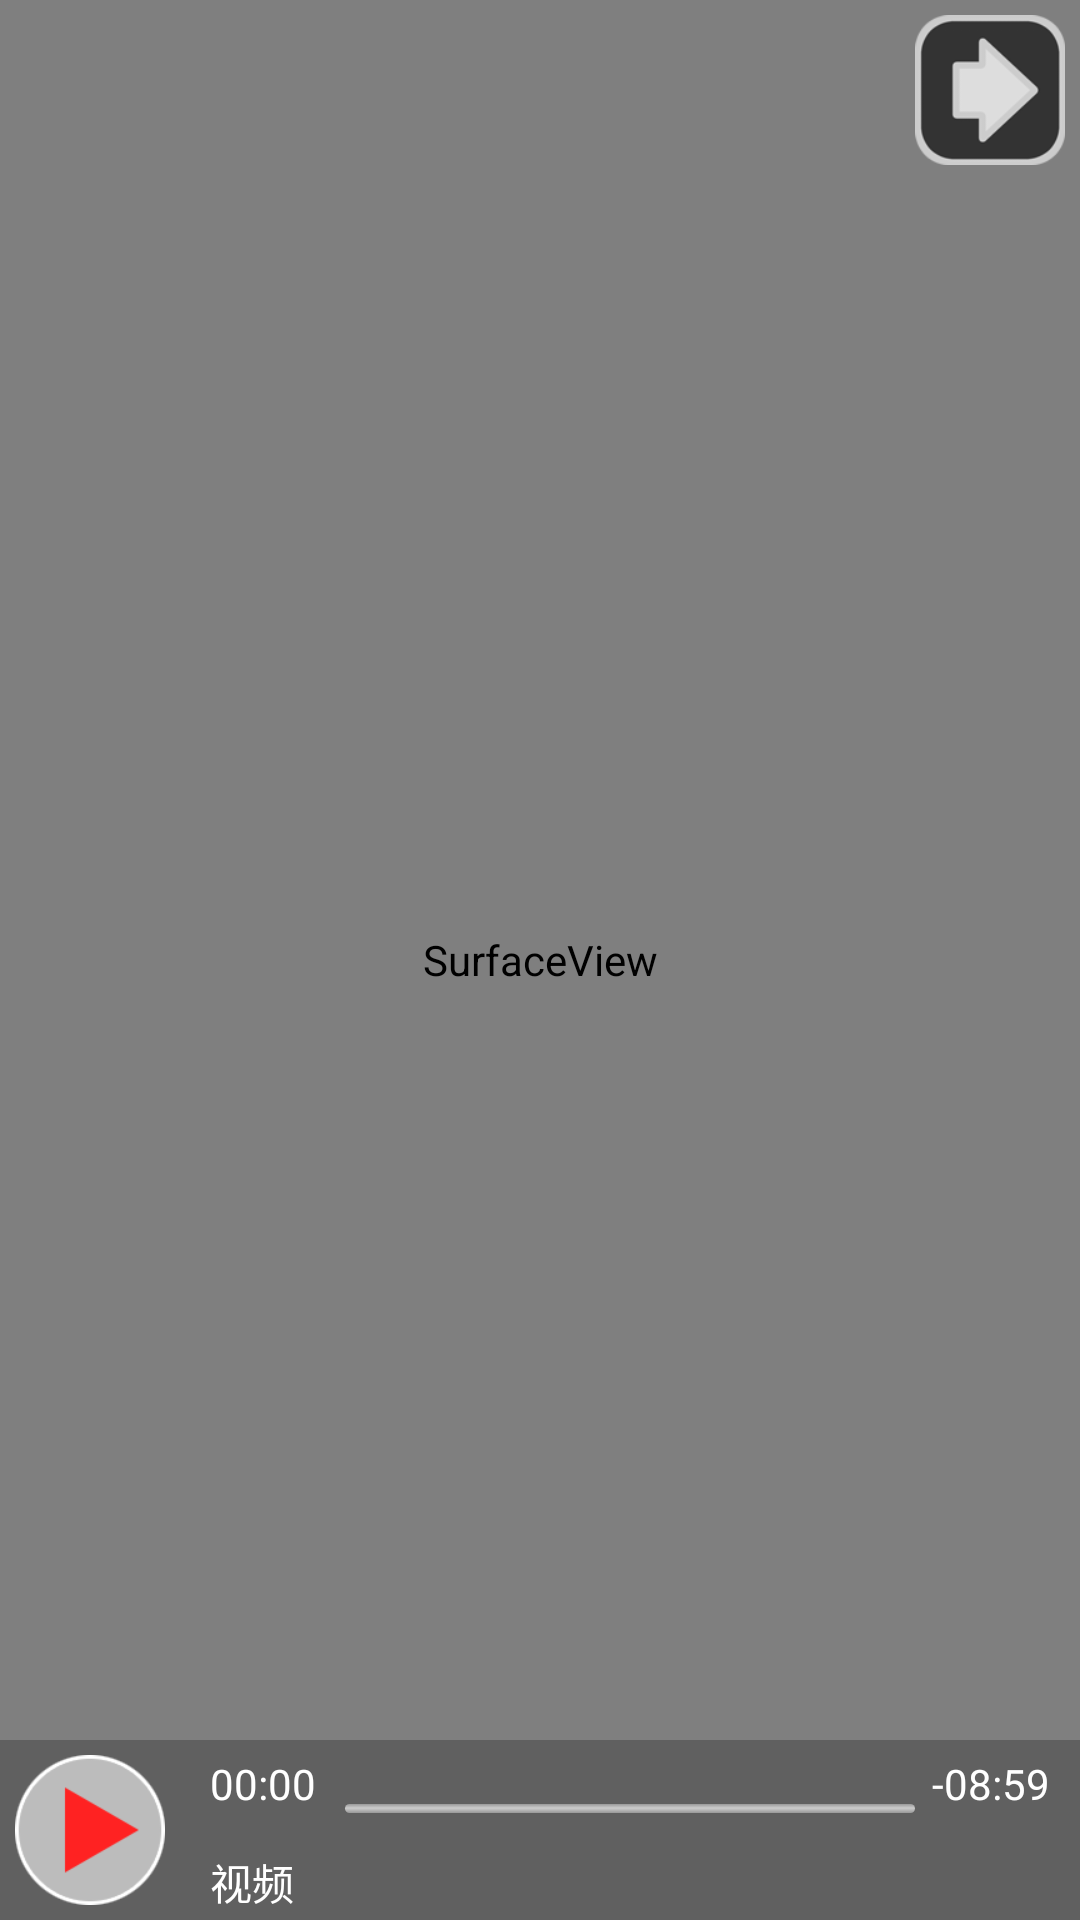

The Android layout XML behind this screen, and the referenced resources:
<!-- AndroidManifest.xml: application theme android:Theme.Translucent -->
<!-- res/layout/videoplayer_dialog.xml -->
<?xml version="1.0" encoding="UTF-8"?>
<RelativeLayout xmlns:android="http://schemas.android.com/apk/res/android"
    android:id="@+id/videoplayer_dialog"
    style="@style/AnimFull"
    android:layout_width="fill_parent"
    android:layout_height="fill_parent"
    android:background="#000"
    android:gravity="center_horizontal" >

    <SurfaceView
        android:id="@+id/video_surface"
        android:layout_width="fill_parent"
        android:layout_height="fill_parent"
        android:background="#f33" />

    <LinearLayout
        android:id="@+id/video_toppanel"
        android:layout_width="match_parent"
        android:layout_height="60dp"
        android:layout_alignParentTop="true"
        android:orientation="vertical" >

        <Button
            android:id="@+id/btn_video_back"
            android:layout_width="50dp"
            android:layout_height="match_parent"
            android:layout_gravity="right"
            android:layout_margin="5dp"
            android:background="@drawable/btn_back"
            android:contentDescription="@string/video"
            android:scaleType="fitCenter" />
    </LinearLayout>

    <LinearLayout
        android:id="@+id/video_bottompanel"
        android:layout_width="match_parent"
        android:layout_height="60dp"
        android:layout_alignParentBottom="true"
        android:layout_gravity="bottom"
        android:background="#6333"
        android:orientation="horizontal" >

        <Button
            android:id="@+id/video_control"
            android:layout_width="50dp"
            android:layout_height="match_parent"
            android:layout_gravity="center"
            android:layout_margin="5dp"
            android:background="@drawable/btn_play"
            android:contentDescription="@string/video"
            android:scaleType="fitCenter" />

        <AbsoluteLayout
            android:layout_width="match_parent"
            android:layout_height="match_parent"
            android:layout_gravity="top"
            android:orientation="vertical"
            android:padding="5dp" >

            <LinearLayout
                android:layout_width="fill_parent"
                android:layout_height="36dp"
                android:gravity="top"
                android:orientation="vertical" >

                <SeekBar
                    android:id="@+id/video_seekbar"
                    style="@style/SeekBar"
                    android:layout_width="fill_parent"
                    android:layout_height="0dp"
                    android:layout_weight="1"
                    android:paddingLeft="50dp"
                    android:paddingRight="50dp" />
            </LinearLayout>

            <TextView
                android:id="@+id/video_name"
                android:layout_width="match_parent"
                android:layout_height="20dp"
                android:layout_x="0dp"
                android:layout_y="32dp"
                android:ellipsize="marquee"
                android:paddingLeft="5dp"
                android:singleLine="true"
                android:text="@string/video"
                android:textColor="#fff"
                android:textSize="14sp" />

            <TextView
                android:id="@+id/video_timerplayed"
                android:layout_width="match_parent"
                android:layout_height="20dp"
                android:gravity="left"
                android:paddingLeft="5dp"
                android:text="00:00"
                android:textColor="#fff"
                android:textSize="14sp" />

            <TextView
                android:id="@+id/video_timerrest"
                android:layout_width="match_parent"
                android:layout_height="20dp"
                android:gravity="right"
                android:paddingRight="5dp"
                android:text="-08:59"
                android:textColor="#fff"
                android:textSize="14sp" />
        </AbsoluteLayout>
    </LinearLayout>

</RelativeLayout>
<!-- resources referenced by this layout -->
<resources>
  <!-- drawable btn_back (drawable) -->
  <?xml version="1.0" encoding="UTF-8"?>
  <selector xmlns:android="http://schemas.android.com/apk/res/android">
      <item android:state_focused="true" android:state_pressed="true" android:drawable="@drawable/btn_back_pressed" />
      <item android:state_focused="false" android:state_pressed="true" android:drawable="@drawable/btn_back_pressed" />
      <item android:state_focused="true" android:drawable="@drawable/btn_back_pressed" />
      <item android:state_focused="false" android:drawable="@drawable/btn_back_normal" />
  </selector>
  <!-- drawable btn_play (drawable) -->
  <?xml version="1.0" encoding="UTF-8"?>
  <selector xmlns:android="http://schemas.android.com/apk/res/android">
      <item android:state_focused="true" android:state_pressed="true" android:drawable="@drawable/btn_play_pressed" />
      <item android:state_focused="false" android:state_pressed="true" android:drawable="@drawable/btn_play_pressed" />
      <item android:state_focused="true" android:drawable="@drawable/btn_play_pressed" />
      <item android:state_focused="false" android:drawable="@drawable/btn_play_normal" />
  </selector>
  <string name="video">视频</string>
  <style name="AnimFull" parent="android:Theme.NoTitleBar.Fullscreen">
          <item name="android:windowAnimationStyle">@style/AppFade</item>
      </style>
  <style name="SeekBar">
          <item name="android:indeterminateOnly">false</item>
          <item name="android:progressDrawable">@drawable/seekbar_progress</item>
          <item name="android:minHeight">3dp</item>
          <item name="android:maxHeight">3dp</item>
          <item name="android:thumb">@drawable/seekbar_point</item>
          <item name="android:thumbOffset">17dp</item>
      </style>
  <style name="AppFade" parent="@android:style/Animation.Activity">
          <item name="android:activityOpenEnterAnimation">@anim/fade_in</item>
          <item name="android:activityOpenExitAnimation">@anim/hold</item>
          <item name="android:activityCloseEnterAnimation">@anim/fade_in</item>
          <item name="android:activityCloseExitAnimation">@anim/fade_out</item>
      </style>
  <!-- drawable seekbar_point (drawable) -->
  <?xml version="1.0" encoding="UTF-8"?>
  <selector xmlns:android="http://schemas.android.com/apk/res/android">
      
      <item android:drawable="@drawable/thumb_pressed" android:state_pressed="true"/>
      
      <item android:drawable="@drawable/thumb_normal" android:state_focused="false" android:state_pressed="false"/>
      
      <item android:drawable="@drawable/thumb_pressed" android:state_focused="true" android:state_pressed="false"/>
  </selector>
  <!-- drawable thumb_pressed (drawable) -->
  <?xml version="1.0" encoding="utf-8"?>
  <layer-list xmlns:android="http://schemas.android.com/apk/res/android" >
      
      <item>
          <shape android:shape="oval" >
              <solid android:color="#0c00" />
          </shape>
      </item>
      
      <item
          android:bottom="10dp"
          android:left="17dp"
          android:right="16dp"
          android:top="10dp">
          <shape android:shape="oval" >
              <solid android:color="#cc00" />
          </shape>
      </item>
  
      
      <item
          android:bottom="18dp"
          android:left="18dp"
          android:right="18dp"
          android:top="18dp">
          <shape android:shape="oval" >
              <solid android:color="#fc00" />
          </shape>
      </item>
  </layer-list>
</resources>
